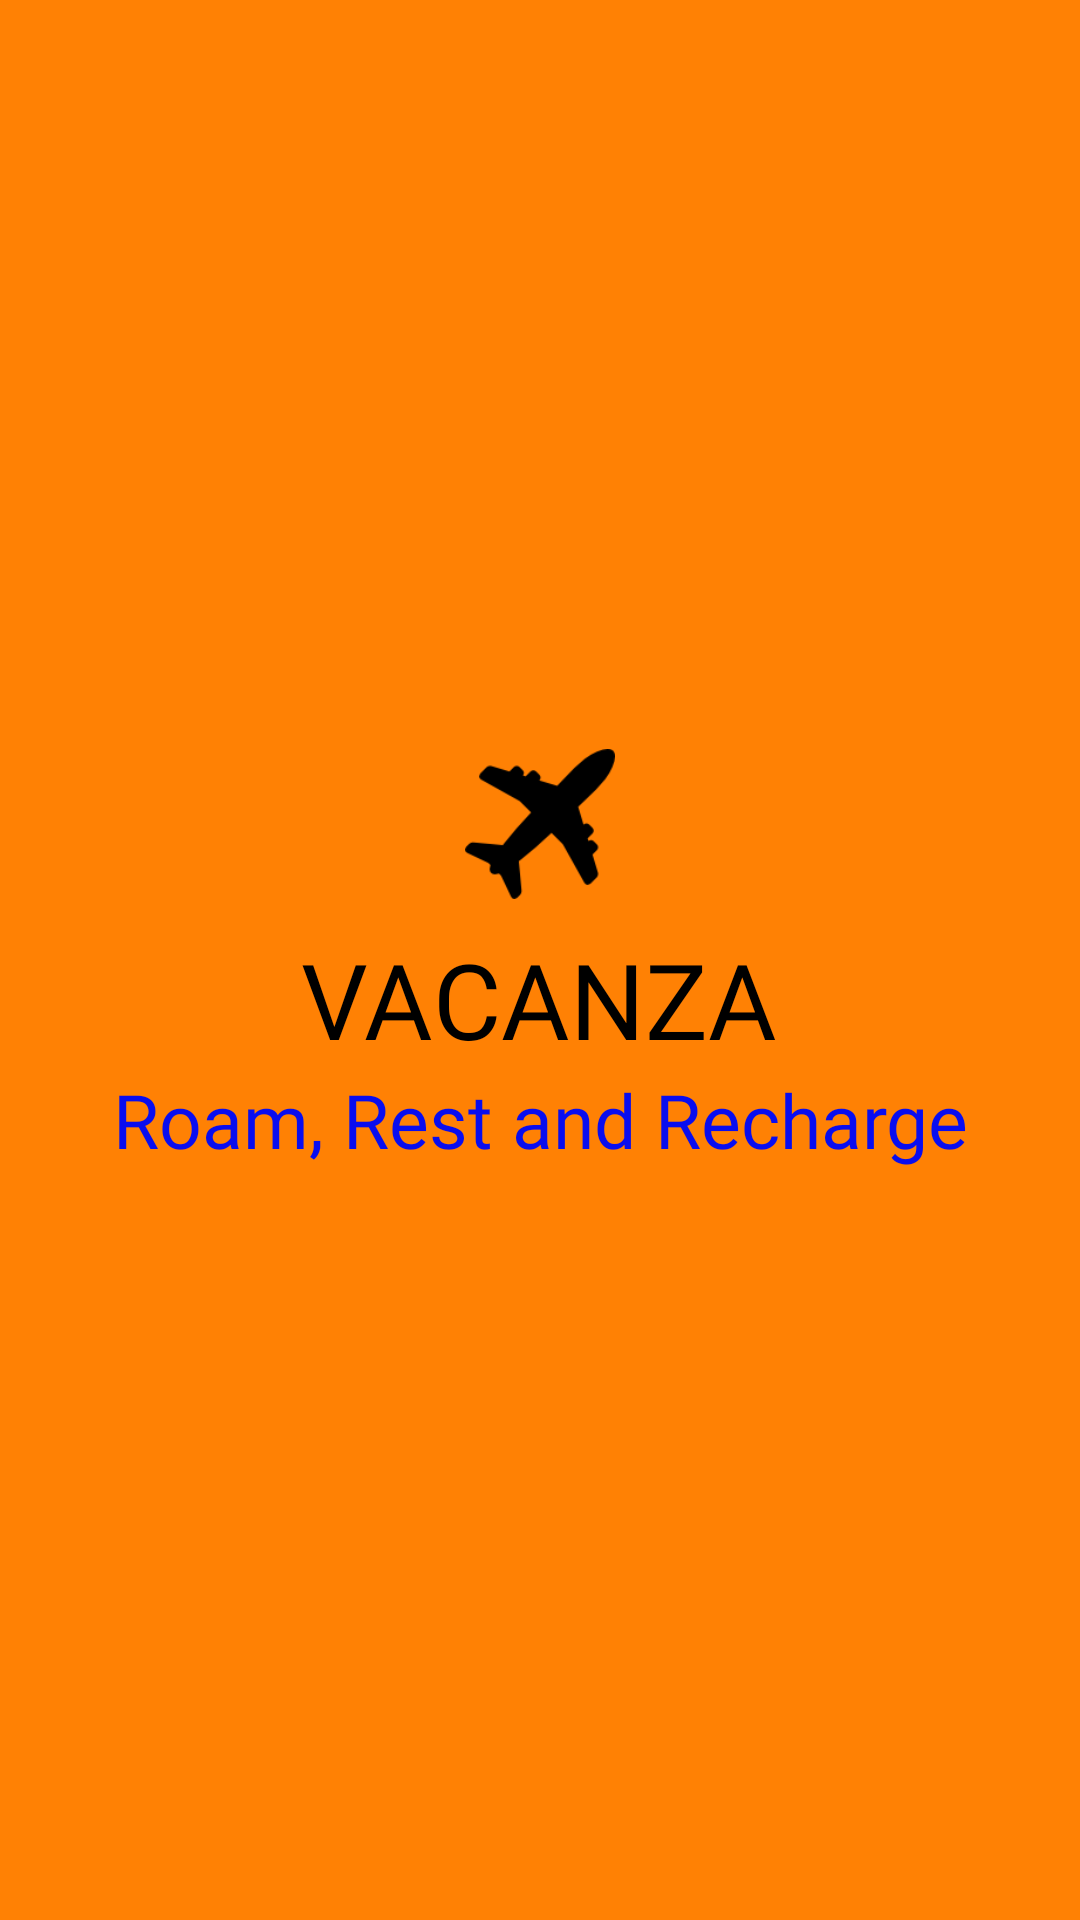

Reconstruct the res/layout file that produces this screen, plus the resources it refers to.
<!-- AndroidManifest.xml: application theme AppTheme -->
<!-- res/layout/splashscreen.xml -->
<?xml version="1.0" encoding="utf-8"?>
<LinearLayout xmlns:android="http://schemas.android.com/apk/res/android"
    xmlns:app="http://schemas.android.com/apk/res-auto"
    xmlns:tools="http://schemas.android.com/tools"
    android:layout_width="match_parent"
    android:layout_height="match_parent"
    android:orientation="vertical"
    tools:context="com.asterixsolution.ruia.vacanza.Activities.Splashscreen"
    android:gravity="center_vertical|center_horizontal|center"
    android:background="#ff8104">

    <ImageView
        android:layout_width="50dp"
        android:layout_height="50dp"
        android:id="@+id/iv"
        android:layout_gravity="center"
        android:src="@drawable/airplane"/>

    <TextView
        android:id="@+id/tv"
        android:layout_width="wrap_content"
        android:layout_height="wrap_content"
        android:layout_gravity="center"
        android:fontFamily="@font/font1"
        android:text="VACANZA"
        android:textAppearance="@style/MyTextAppearance1"
        android:textSize="35sp"
        android:layout_marginTop="10dp"
        android:textColor="#000"/>

    <TextView
        android:id="@+id/tv1"
        android:layout_width="match_parent"
        android:layout_height="wrap_content"
        android:fontFamily="@font/great_vibes"
        android:gravity="center"
        android:text="Roam, Rest and Recharge"
        android:textAppearance="@style/MyTextAppearance"
        android:textColor="#090def"
        android:textSize="25sp"></TextView>
</LinearLayout>
<!-- resources referenced by this layout -->
<resources>
  <!-- drawable airplane: png bitmap (drawable, 2345 bytes) -->
  <style name="MyTextAppearance" parent="@android:style/TextAppearance.Small">
          <item name="android:fontFamily">@font/font</item>
      </style>
  <style name="MyTextAppearance1" parent="@android:style/TextAppearance.Small">
          <item name="android:fontFamily">@font/font1</item>
      </style>
  <style name="AppTheme" parent="Theme.AppCompat.Light.DarkActionBar">
          
          <item name="colorPrimary">@color/colorPrimary</item>
          <item name="colorPrimaryDark">@color/colorPrimaryDark</item>
          <item name="colorAccent">@color/colorAccent</item>
      </style>
  <color name="colorPrimary">#3F51B5</color>
  <color name="colorPrimaryDark">#0d25c1</color>
  <color name="colorAccent">#FF4081</color>
</resources>
